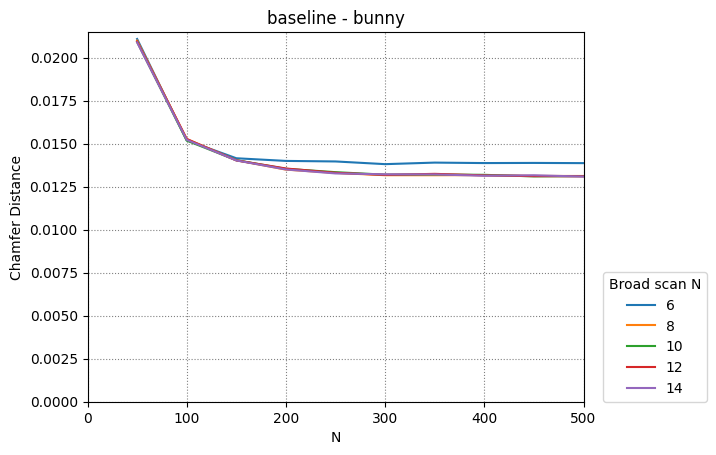

Data behind this chart, as committed beside it:
6, 8, 10, 12, 14
50, 100, 150, 200, 250, 300, 350, 400, 450, 500
0.02109, 0.0152, 0.01415, 0.014, 0.01397, 0.01381, 0.0139, 0.01387, 0.01388, 0.01387
0.02099, 0.01527, 0.01404, 0.01349, 0.0133, 0.01317, 0.01317, 0.01317, 0.01313, 0.01312
0.02092, 0.01518, 0.01404, 0.01354, 0.01335, 0.0132, 0.01321, 0.01319, 0.0131, 0.01311
0.02094, 0.01528, 0.01403, 0.01356, 0.01331, 0.01319, 0.01325, 0.01316, 0.01311, 0.01311
0.02089, 0.01523, 0.01403, 0.0135, 0.01327, 0.01322, 0.01321, 0.01314, 0.01317, 0.01309
